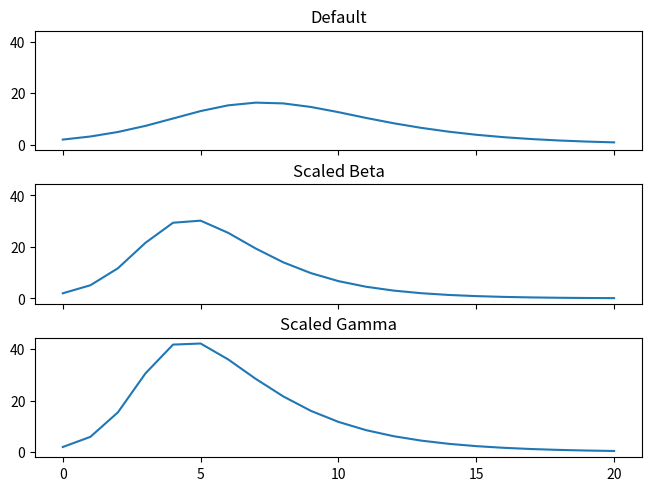

This chart was generated by the following Python code:
#!/usr/bin/env python3

import matplotlib.pyplot as plt
import numpy as np
from scipy.integrate import solve_ivp


def sir_rhs(time, state, popn, beta, gamma):
    """
    The right-hand side for the vanilla SIR compartmental model.
    """
    s_to_i = beta * state[1] * state[0] / popn  # beta * I(t) * S(t) / N
    i_to_r = gamma * state[1]  # gamma * I(t)
    return [-s_to_i, s_to_i - i_to_r, i_to_r]


def run_model(settings):
    """
    Return the SIR ODE solution for the given model settings.
    """
    # Define the time span and evaluation times.
    sim_days = settings['sim_days']
    time_span = [0, sim_days]
    times = np.linspace(0, sim_days, num=sim_days + 1)
    # Define the initial state.
    popn = settings['population']
    exposures = settings['exposures']
    initial_state = [popn - exposures, exposures, 0]
    # Define the SIR parameters.
    params = (popn, settings['beta'], settings['gamma'])
    # Return the daily number of people in S, I, and R.
    return solve_ivp(
        sir_rhs, time_span, initial_state, t_eval=times, args=params
    )


def default_settings():
    """
    The default model settings.
    """
    return {
        'sim_days': 20,
        'population': 100,
        'exposures': 2,
        'beta': 1.0,
        'gamma': 0.5,
    }


def run_model_scaled_beta(settings, scale):
    """
    Adjust the value of ``beta`` before running the model.
    """
    settings['beta'] = scale * settings['beta']
    return run_model(settings)


def run_model_scaled_gamma(settings, scale):
    """
    Adjust the value of ``gamma`` before running the model.
    """
    settings['gamma'] = scale * settings['gamma']
    return run_model(settings)


def plot_prevalence_time_series(solutions):
    """
    Plot daily prevalence of infectious individuals for one or more scenarios.
    """
    fig, axes = plt.subplots(
        constrained_layout=True,
        nrows=len(solutions),
        sharex=True,
        sharey=True,
    )
    for ix, (scenario_name, solution) in enumerate(solutions.items()):
        ax = axes[ix]
        ax.title.set_text(scenario_name)
        ax.plot(solution.y[1], label='I')
        ax.set_xticks([0, 5, 10, 15, 20])
    # Save the figure.
    png_file = 'sir_ode_python.png'
    fig.savefig(png_file, format='png', metadata={'Software': None})


def demonstration():
    settings = default_settings()
    default_scenario = run_model(settings)
    scaled_beta_scenario = run_model_scaled_beta(settings, scale=1.5)
    scaled_gamma_scenario = run_model_scaled_gamma(settings, scale=0.7)

    plot_prevalence_time_series(
        {
            'Default': default_scenario,
            'Scaled Beta': scaled_beta_scenario,
            'Scaled Gamma': scaled_gamma_scenario,
        }
    )


if __name__ == '__main__':
    demonstration()
